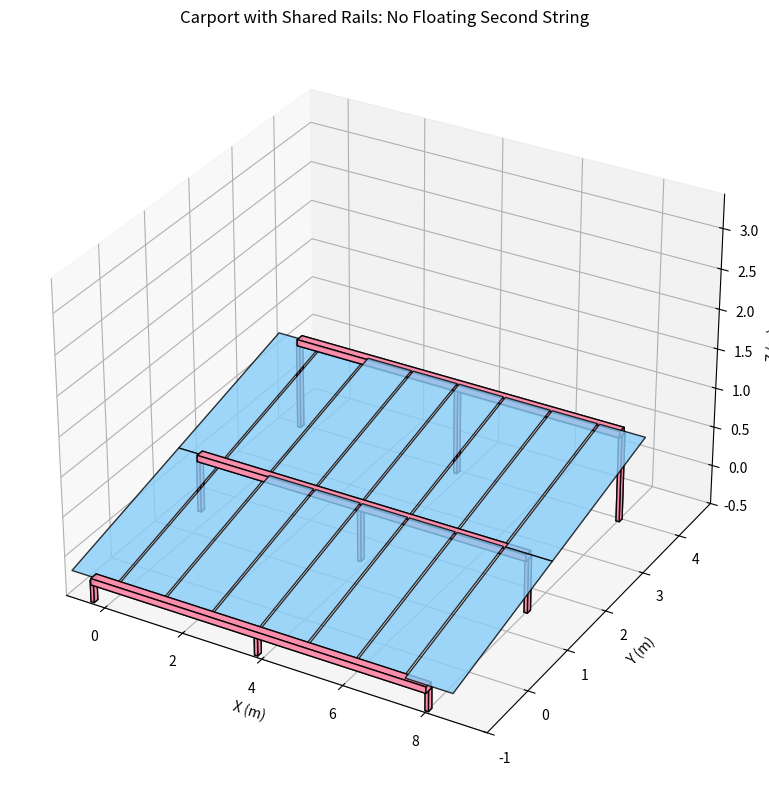

This chart was generated by the following Python code:
import numpy as np
import matplotlib.pyplot as plt
from mpl_toolkits.mplot3d.art3d import Poly3DCollection
import math

def create_module(center, width, height, tilt=0, rotation=0):
    """
    Create the 3D corner coordinates for a rectangular solar module.
    Corners order: bottom-left, bottom-right, top-right, top-left.
    The module is first defined in local coords, then:
      - rotate about Z
      - tilt about X
      - translate to center
    """
    corners = np.array([
        [-width / 2, -height / 2, 0],
        [ width / 2, -height / 2, 0],
        [ width / 2,  height / 2, 0],
        [-width / 2,  height / 2, 0]
    ])

    # 1) Rotation about Z-axis
    rot_z = np.array([
        [ np.cos(rotation), -np.sin(rotation), 0],
        [ np.sin(rotation),  np.cos(rotation), 0],
        [ 0,                0,                1]
    ])
    corners = corners @ rot_z.T

    # 2) Tilt about X-axis
    rot_x = np.array([
        [1,             0,              0],
        [0, np.cos(tilt), -np.sin(tilt)],
        [0, np.sin(tilt),  np.cos(tilt)]
    ])
    corners = corners @ rot_x.T

    # 3) Translate to final center
    corners += np.array(center)
    return corners

def create_beam(start, end, beam_width, beam_thickness):
    """
    Create the vertices and faces for a rectangular beam (cuboid) spanning from start to end.
    Cross-section is (beam_width x beam_thickness), oriented perp. to the beam axis.
    """
    start = np.array(start)
    end = np.array(end)
    direction = end - start
    length = np.linalg.norm(direction)
    if length == 0:
        raise ValueError("Start and end points cannot be identical")
    d = direction / length

    # A reference vector not parallel to d
    ref = np.array([0, 0, 1])
    if abs(np.dot(d, ref)) > 0.99:
        ref = np.array([0, 1, 0])

    v = np.cross(d, ref)
    v /= np.linalg.norm(v)
    w = np.cross(d, v)
    w /= np.linalg.norm(w)

    a = beam_width / 2.0
    b = beam_thickness / 2.0
    offsets = [
        a*v + b*w,
        -a*v + b*w,
        -a*v - b*w,
        a*v - b*w
    ]

    vertices = []
    for offset in offsets:
        vertices.append(start + offset)
    for offset in offsets:
        vertices.append(end + offset)

    faces = [
        [0, 1, 2, 3],  # start face
        [4, 5, 6, 7],  # end face
        [0, 1, 5, 4],  # side face
        [1, 2, 6, 5],  # side face
        [2, 3, 7, 6],  # side face
        [3, 0, 4, 7]   # side face
    ]
    return vertices, faces

def degrees_to_radians(deg):
    return deg * math.pi / 180

def plot_solar_layout(ax, rows=1, cols=8, numStrings=2, spacing=0.05,
                      module_width=1.134, module_height=2.462,
                      tilt=0.1, rotation=0):
    """
    Plot modules in 'rows' horizontally, each row subdivided into 'numStrings' vertical strings.
    The top of string s lines up exactly with the bottom of string (s+1).
    """
    modules = []
    z_offset = (module_height / 2) * np.sin(tilt)  # ensures bottom edge is at z=0 for string 0
    string_gap = module_height * np.cos(tilt)      # shift in Y for each subsequent string

    for r in range(rows):
        y_row = r * (numStrings*module_height*np.cos(tilt) + spacing)
        for s in range(numStrings):
            y_s = y_row + s*string_gap
            z_s = z_offset + s*(module_height*np.sin(tilt))
            for c in range(cols):
                x = c*(module_width + spacing)
                mod_corners = create_module((x, y_s, z_s),
                                            module_width, module_height,
                                            tilt, rotation)
                modules.append(mod_corners)
                poly = Poly3DCollection([mod_corners], alpha=0.8, edgecolor='k')
                poly.set_facecolor('lightskyblue')
                ax.add_collection3d(poly)

    return modules

def plot_structures_with_shared_interface(ax,
                                          rows, cols, numStrings, spacing,
                                          module_width, module_height,
                                          tilt, rotation,
                                          rail_width=0.1, rail_thickness=0.05,
                                          post_width=0.08, post_thickness=0.08,
                                          rail_offset=0.03,
                                          footing_level=-0.3,
                                          rail_color='gray', post_color='dimgray',
                                          max_post_spacing=4.0):
    """
    For multiple strings in one row:
      - The front rail of string s is placed at the *shared interface* with string (s-1)'s rear rail
        => So the top edge of string s-1 is the same as the bottom edge of string s.
      - This ensures no "floating" top corners.
      - All rails sit below the modules by 'rail_offset' so they never protrude above.

    Steps for row r:
      1) We place a 'front rail' for string 0 (lowest string).
      2) For each string s from 1..(numStrings-1), we skip the “front rail” because it is the same rail
         as the previous string's "rear rail." We only place that previous rail once.
      3) For each string s, place the “rear rail” if s == (numStrings-1) or
         if you want to see separate rails for each string’s top edge.
      4) Each rail is fully supported down to the same footing_level.

    The function does:
      - For each row r, for each string s, compute front_edge_z, rear_edge_z, etc.
      - If s == 0, create a front rail. Then for every s, create a rear rail.
        The second string's 'front rail' is automatically the first string's 'rear rail,'
        so we do not double-draw or leave anything floating.
    """
    z_offset = (module_height / 2)*np.sin(tilt)
    string_gap = module_height * np.cos(tilt)

    for r in range(rows):
        base_y = r*(numStrings*module_height*np.cos(tilt) + spacing)

        for s in range(numStrings):
            # The Y center & Z center for string s
            y_s = base_y + s*string_gap
            z_center_s = z_offset + s*(module_height*np.sin(tilt))

            # Module "bottom" for string s => z_bottom_s
            z_bottom_s = z_center_s - (module_height/2)*np.sin(tilt)
            # Module "top" for string s => z_top_s
            z_top_s    = z_center_s + (module_height/2)*np.sin(tilt)

            # We'll place the rails rail_offset below each edge
            front_rail_z = z_bottom_s - rail_offset  # "front" or "low" edge
            rear_rail_z  = z_top_s    - rail_offset  # "rear" or "high" edge

            # The x-limits
            x_left = 0.0
            x_right = (cols - 1)*(module_width + spacing)

            # For string s => front rail y = (lowest edge in Y) for that string
            # Actually the module's "lowest Y edge" is y_s - (module_height/2)*cos(tilt).
            # But we only physically build that rail for s==0. Otherwise we share with s-1's top.
            front_y = y_s - (module_height/2)*np.cos(tilt)
            rear_y  = y_s + (module_height/2)*np.cos(tilt)

            # If s==0 => build front rail
            if s == 0:
                front_rail_start = np.array([x_left,  front_y, front_rail_z])
                front_rail_end   = np.array([x_right, front_y, front_rail_z])
                # Build that rail + posts
                build_rail(ax, front_rail_start, front_rail_end,
                           rail_width, rail_thickness,
                           post_width, post_thickness,
                           footing_level, max_post_spacing,
                           rail_color, post_color)

            # We ALWAYS build the "rear rail" for string s. This is the top edge of string s,
            # which also acts as front edge for string s+1, so it is shared.
            # That ensures no "floating" top corners for the final string.
            rear_rail_start = np.array([x_left,  rear_y, rear_rail_z])
            rear_rail_end   = np.array([x_right, rear_y, rear_rail_z])
            build_rail(ax, rear_rail_start, rear_rail_end,
                       rail_width, rail_thickness,
                       post_width, post_thickness,
                       footing_level, max_post_spacing,
                       rail_color, post_color)

def build_rail(ax, rail_start, rail_end,
               rail_width, rail_thickness,
               post_width, post_thickness,
               footing_level, max_post_spacing,
               rail_color, post_color):
    """
    Helper to build a single rail + posts at each end (+ optional mid-post for long spans).
    """
    # 1) The rail beam
    v_rail, f_rail = create_beam(rail_start, rail_end, rail_width, rail_thickness)
    rail_poly = Poly3DCollection([[v_rail[v] for v in face] for face in f_rail],
                                 facecolor=rail_color, alpha=0.9, edgecolor='k')
    ax.add_collection3d(rail_poly)

    # 2) End posts
    for end_pt in [rail_start, rail_end]:
        bottom = np.array([end_pt[0], end_pt[1], footing_level])
        v_post, f_post = create_beam(end_pt, bottom, post_width, post_thickness)
        post_poly = Poly3DCollection([[v_post[v] for v in face] for face in f_post],
                                     facecolor=post_color, alpha=0.9, edgecolor='k')
        ax.add_collection3d(post_poly)

    # 3) Mid-post if the rail is very long
    rail_len = np.linalg.norm(rail_end - rail_start)
    if rail_len > max_post_spacing:
        mid_pt = (rail_start + rail_end)/2.0
        bottom_mid = np.array([mid_pt[0], mid_pt[1], footing_level])
        v_mid, f_mid = create_beam(mid_pt, bottom_mid, post_width, post_thickness)
        mid_poly = Poly3DCollection([[v_mid[v] for v in face] for face in f_mid],
                                    facecolor=post_color, alpha=0.9, edgecolor='k')
        ax.add_collection3d(mid_poly)


#---------------- MAIN CODE --------------
if __name__ == "__main__":

    fig = plt.figure(figsize=(12, 8))
    ax = fig.add_subplot(111, projection='3d')

    # Example color
    flamingo_pink = '#FC8EAC'

    # Layout parameters
    rows        = 1
    cols        = 8
    numStrings  = 2
    spacing     = 0.05
    module_w    = 1.134
    module_h    = 2.462
    tilt_deg    = 10.0
    tilt        = degrees_to_radians(tilt_deg)

    # 1) Plot modules
    mods = plot_solar_layout(ax, rows, cols, numStrings, spacing,
                             module_w, module_h,
                             tilt=tilt, rotation=0)

    # 2) Plot shared interface structure
    plot_structures_with_shared_interface(
        ax, rows, cols, numStrings, spacing,
        module_w, module_h,
        tilt, rotation=0,
        rail_width=0.12, rail_thickness=0.08,
        post_width=0.08, post_thickness=0.08,
        rail_offset=0.03,
        footing_level=-0.3,
        rail_color=flamingo_pink,
        post_color=flamingo_pink,
        max_post_spacing=4.0
    )

    # 3) Set axis, limits
    ax.set_xlabel('X (m)')
    ax.set_ylabel('Y (m)')
    ax.set_zlabel('Z (m)')

    # Some axis bounds
    z_max = (numStrings*module_h*math.sin(tilt)) + module_h
    ax.set_xlim(-1, cols*(module_w+spacing))
    ax.set_ylim(-1, (numStrings*module_h*math.cos(tilt))+spacing)
    ax.set_zlim(-0.5, z_max + 0.1)

    plt.title("Carport with Shared Rails: No Floating Second String")
    plt.tight_layout()
    plt.show()